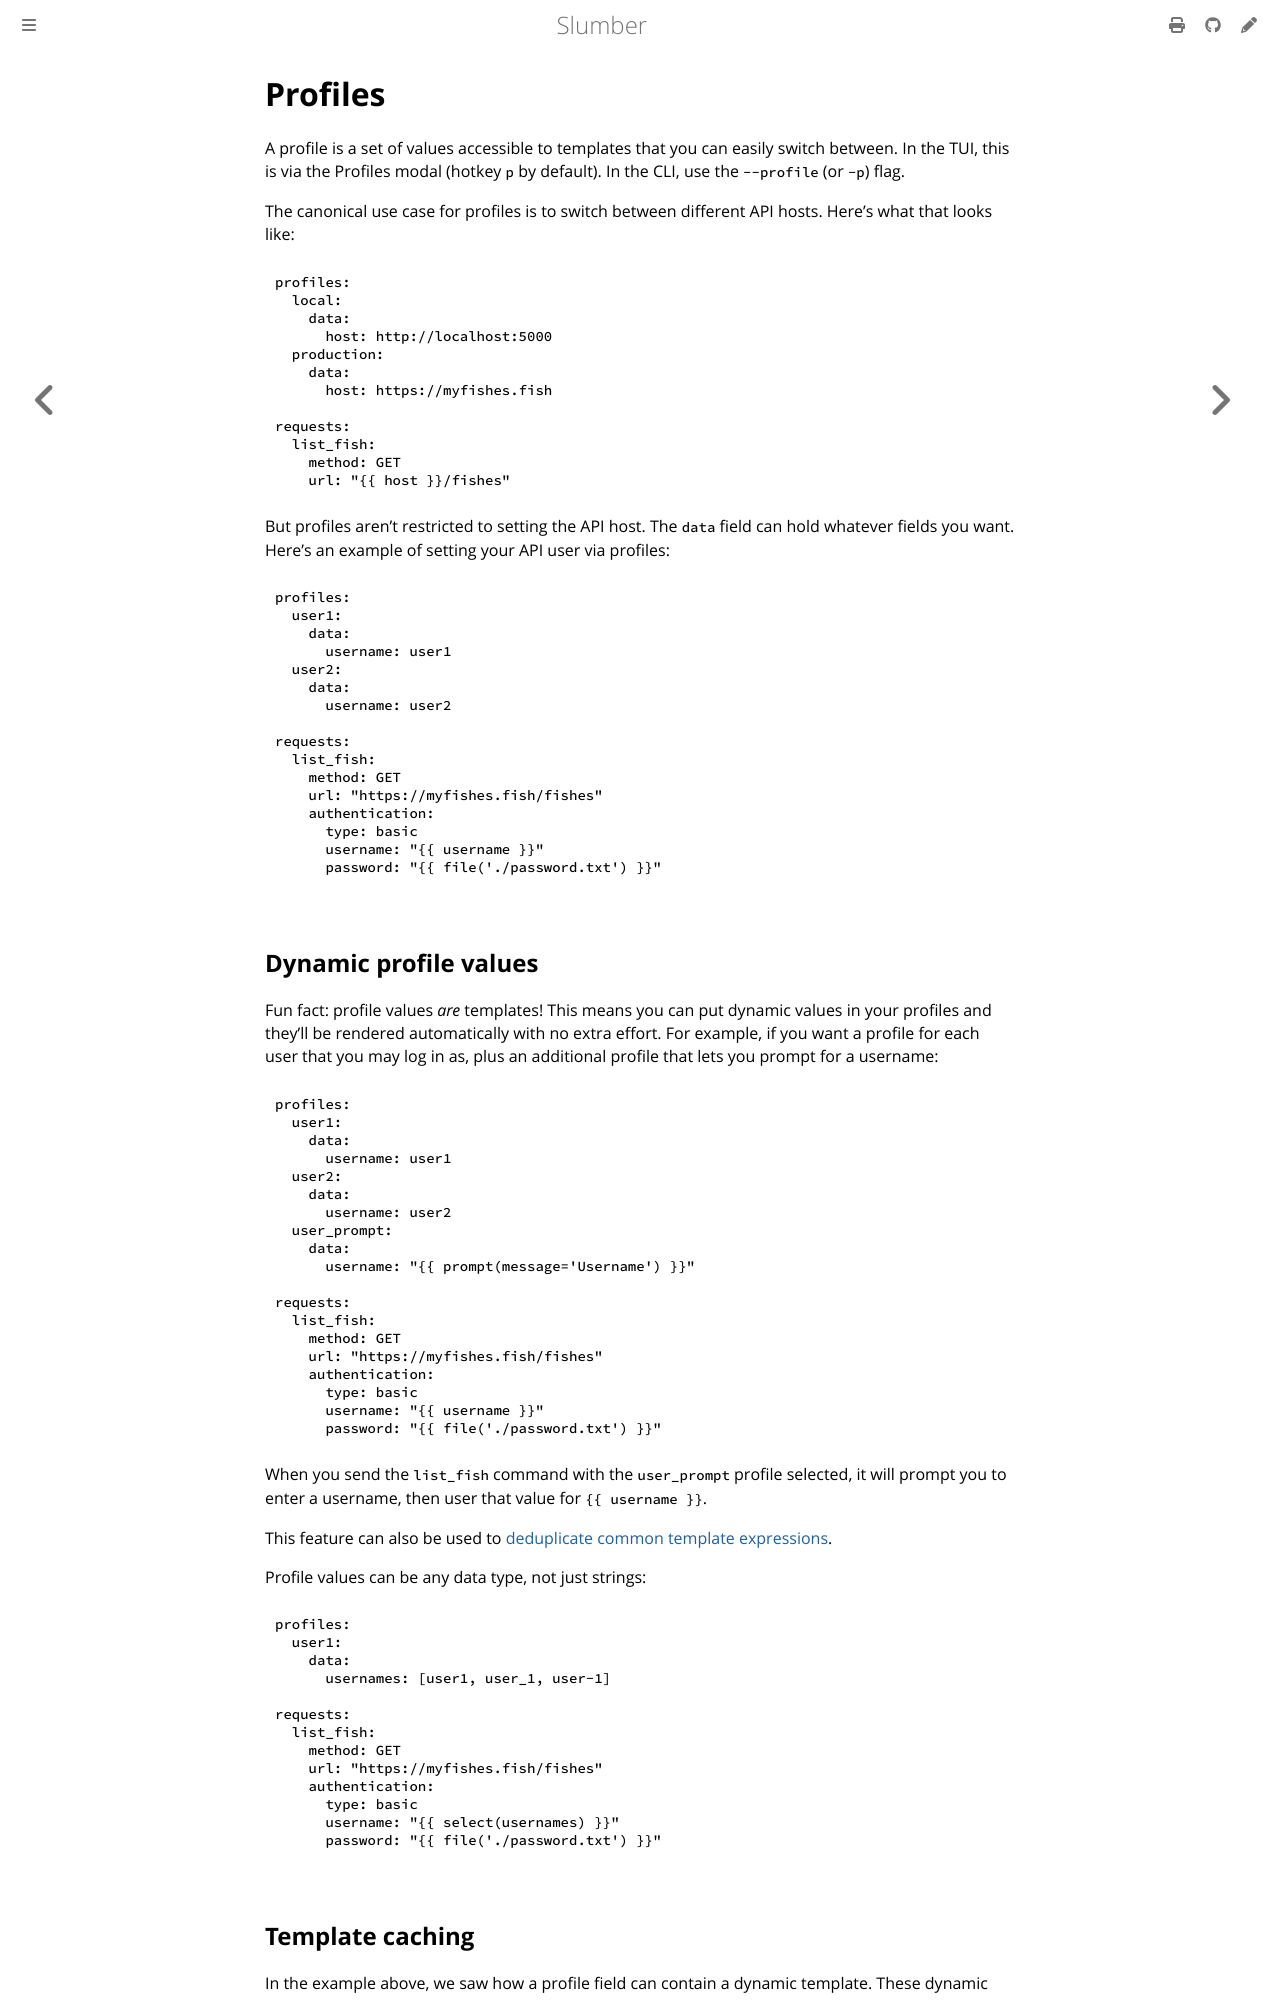

repository: LucasPickering/slumber · page: user_guide/profiles.html · generator: mdbook

# Profiles

A profile is a set of values accessible to templates that you can easily switch between. In the TUI, this is via the Profiles modal (hotkey `p` by default). In the CLI, use the `--profile` (or `-p`) flag.

The canonical use case for profiles is to switch between different API hosts. Here's what that looks like:

```yaml
profiles:
  local:
    data:
      host: http://localhost:5000
  production:
    data:
      host: https://myfishes.fish

requests:
  list_fish:
    method: GET
    url: "{{ host }}/fishes"
```

But profiles aren't restricted to setting the API host. The `data` field can hold whatever fields you want. Here's an example of setting your API user via profiles:

```yaml
profiles:
  user1:
    data:
      username: user1
  user2:
    data:
      username: user2

requests:
  list_fish:
    method: GET
    url: "https://myfishes.fish/fishes"
    authentication:
      type: basic
      username: "{{ username }}"
      password: "{{ file('./password.txt') }}"
```

## Dynamic profile values

Fun fact: profile values _are_ templates! This means you can put dynamic values in your profiles and they'll be rendered automatically with no extra effort. For example, if you want a profile for each user that you may log in as, plus an additional profile that lets you prompt for a username:

```yaml
profiles:
  user1:
    data:
      username: user1
  user2:
    data:
      username: user2
  user_prompt:
    data:
      username: "{{ prompt(message='Username') }}"

requests:
  list_fish:
    method: GET
    url: "https://myfishes.fish/fishes"
    authentication:
      type: basic
      username: "{{ username }}"
      password: "{{ file('./password.txt') }}"
```

When you send the `list_fish` command with the `user_prompt` profile selected, it will prompt you to enter a username, then user that value for `{{ username }}`.

This feature can also be used to [deduplicate common template expressions](./templates/examples.md#deduplicating-template-expressions).

Profile values can be any data type, not just strings:

```yaml
profiles:
  user1:
    data:
      usernames: [user1, user_1, user-1]

requests:
  list_fish:
    method: GET
    url: "https://myfishes.fish/fishes"
    authentication:
      type: basic
      username: "{{ select(usernames) }}"
      password: "{{ file('./password.txt') }}"
```
